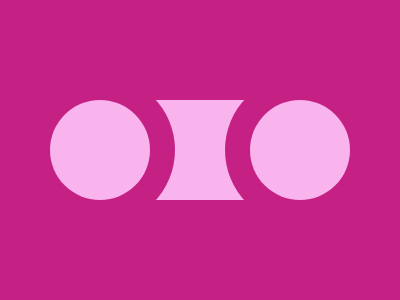

Recreate this image using only HTML and CSS.

<div class="center"></div>
<div class="lc"></div>
<div class="rc"></div>
<div class="lbc"></div>
<div class="rbc"></div>
<style>
  body {
    margin: 0;
    background: #C52184;
  }
  .center {
    position: absolute;
    margin-top: 100px;
    margin-left: 155px;
    width: 100px;
    height: 100px;
    background: #F9B4ED;
  }
  .lbc, .rbc {
    position: absolute;
    width: 150px;
    height: 150px;
    margin-top: 75px;
    margin-left: 25px;
    border-radius: 50%;
    background: #C52184;
  }
  .rbc {
    margin-left: 225px;
  }
  .lc, .rc {
    z-index: 2;
    position: absolute;
    width: 100px;
    height: 100px;
    margin-top: 100px;
    margin-left: 50px;
    border-radius: 50%;
    background: #F9B4ED;
  }
  .rc {
    margin-left: 250px;
  }
</style>

<!-- OBJECTIVE -->
<!-- Write HTML/CSS in this editor and replicate the given target image in the least code possible. What you write here, renders as it is -->

<!-- SCORING -->
<!-- The score is calculated based on the number of characters you use (this comment included :P) and how close you replicate the image. Read the FAQS (https://cssbattle.dev/faqs) for more info. -->

<!-- IMPORTANT: remove the comments before submitting -->
